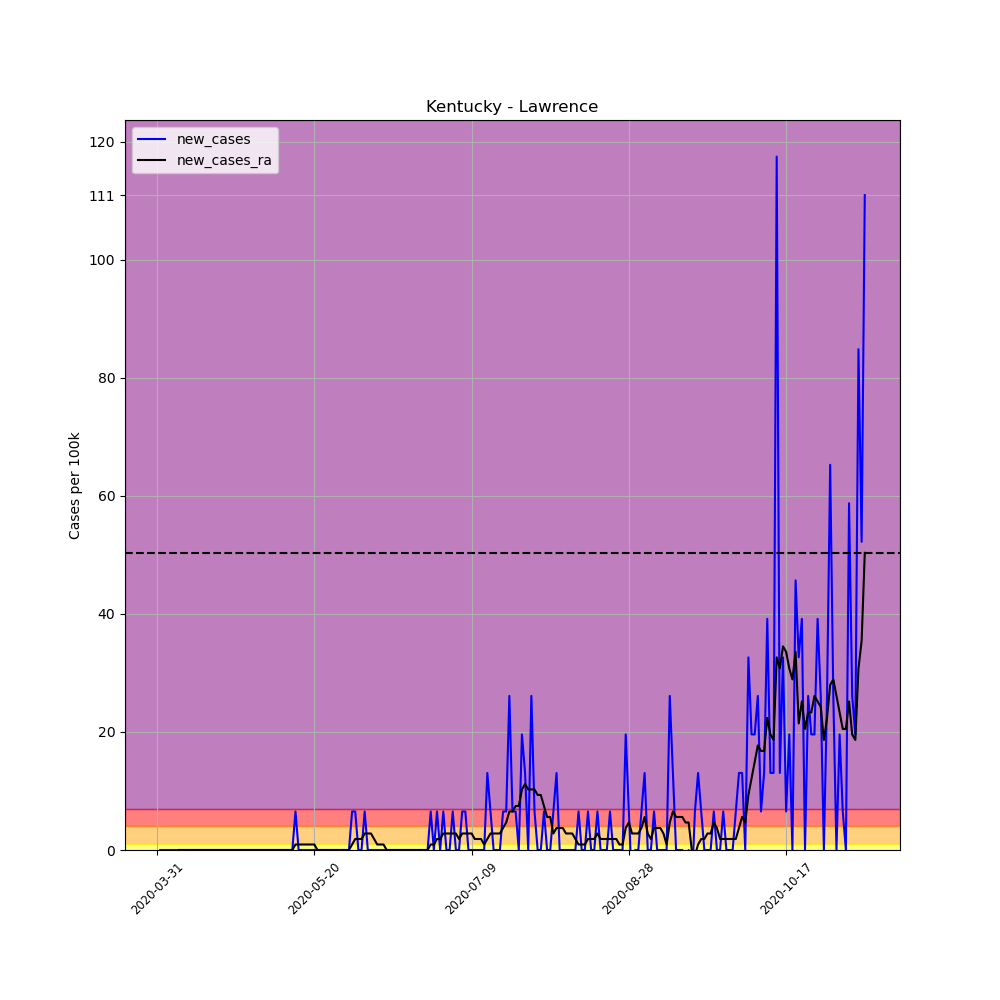

The file beside this chart, header and first rows:
, date, county, state, fips, cases, deaths, COUNTY, STNAME, CTYNAME, POPESTIMATE2019, per_100k, per_100k_ra, new_cases, new_cases_ra
490324, 2020-03-31, Lawrence, Kentucky, 21127, 1, 0, 127, Kentucky, Lawrence, 15317, 6.529, , , 
490325, 2020-04-01, Lawrence, Kentucky, 21127, 1, 0, 127, Kentucky, Lawrence, 15317, 6.529, , 0.0, 
490326, 2020-04-02, Lawrence, Kentucky, 21127, 1, 0, 127, Kentucky, Lawrence, 15317, 6.529, , 0.0, 
490327, 2020-04-03, Lawrence, Kentucky, 21127, 1, 0, 127, Kentucky, Lawrence, 15317, 6.529, , 0.0, 
490328, 2020-04-04, Lawrence, Kentucky, 21127, 1, 0, 127, Kentucky, Lawrence, 15317, 6.529, , 0.0, 
490329, 2020-04-05, Lawrence, Kentucky, 21127, 1, 0, 127, Kentucky, Lawrence, 15317, 6.529, , 0.0, 
490330, 2020-04-06, Lawrence, Kentucky, 21127, 1, 0, 127, Kentucky, Lawrence, 15317, 6.529, 6.529, 0.0, 
490331, 2020-04-07, Lawrence, Kentucky, 21127, 1, 0, 127, Kentucky, Lawrence, 15317, 6.529, 6.529, 0.0, 0.0
490332, 2020-04-08, Lawrence, Kentucky, 21127, 1, 0, 127, Kentucky, Lawrence, 15317, 6.529, 6.529, 0.0, 0.0
490333, 2020-04-09, Lawrence, Kentucky, 21127, 1, 0, 127, Kentucky, Lawrence, 15317, 6.529, 6.529, 0.0, 0.0
490334, 2020-04-10, Lawrence, Kentucky, 21127, 1, 0, 127, Kentucky, Lawrence, 15317, 6.529, 6.529, 0.0, 0.0
490335, 2020-04-11, Lawrence, Kentucky, 21127, 1, 0, 127, Kentucky, Lawrence, 15317, 6.529, 6.529, 0.0, 0.0
490336, 2020-04-12, Lawrence, Kentucky, 21127, 1, 0, 127, Kentucky, Lawrence, 15317, 6.529, 6.529, 0.0, 0.0
490337, 2020-04-13, Lawrence, Kentucky, 21127, 1, 0, 127, Kentucky, Lawrence, 15317, 6.529, 6.529, 0.0, 0.0
490338, 2020-04-14, Lawrence, Kentucky, 21127, 1, 0, 127, Kentucky, Lawrence, 15317, 6.529, 6.529, 0.0, 0.0
490339, 2020-04-15, Lawrence, Kentucky, 21127, 1, 0, 127, Kentucky, Lawrence, 15317, 6.529, 6.529, 0.0, 0.0
490340, 2020-04-16, Lawrence, Kentucky, 21127, 1, 0, 127, Kentucky, Lawrence, 15317, 6.529, 6.529, 0.0, 0.0
490341, 2020-04-17, Lawrence, Kentucky, 21127, 1, 0, 127, Kentucky, Lawrence, 15317, 6.529, 6.529, 0.0, 0.0
490342, 2020-04-18, Lawrence, Kentucky, 21127, 1, 0, 127, Kentucky, Lawrence, 15317, 6.529, 6.529, 0.0, 0.0
490343, 2020-04-19, Lawrence, Kentucky, 21127, 1, 0, 127, Kentucky, Lawrence, 15317, 6.529, 6.529, 0.0, 0.0
490344, 2020-04-20, Lawrence, Kentucky, 21127, 1, 0, 127, Kentucky, Lawrence, 15317, 6.529, 6.529, 0.0, 0.0
490345, 2020-04-21, Lawrence, Kentucky, 21127, 1, 0, 127, Kentucky, Lawrence, 15317, 6.529, 6.529, 0.0, 0.0
490346, 2020-04-22, Lawrence, Kentucky, 21127, 1, 0, 127, Kentucky, Lawrence, 15317, 6.529, 6.529, 0.0, 0.0
490347, 2020-04-23, Lawrence, Kentucky, 21127, 1, 0, 127, Kentucky, Lawrence, 15317, 6.529, 6.529, 0.0, 0.0
490348, 2020-04-24, Lawrence, Kentucky, 21127, 1, 0, 127, Kentucky, Lawrence, 15317, 6.529, 6.529, 0.0, 0.0
490349, 2020-04-25, Lawrence, Kentucky, 21127, 1, 0, 127, Kentucky, Lawrence, 15317, 6.529, 6.529, 0.0, 0.0
490350, 2020-04-26, Lawrence, Kentucky, 21127, 1, 0, 127, Kentucky, Lawrence, 15317, 6.529, 6.529, 0.0, 0.0
490351, 2020-04-27, Lawrence, Kentucky, 21127, 1, 0, 127, Kentucky, Lawrence, 15317, 6.529, 6.529, 0.0, 0.0
490352, 2020-04-28, Lawrence, Kentucky, 21127, 1, 0, 127, Kentucky, Lawrence, 15317, 6.529, 6.529, 0.0, 0.0
490353, 2020-04-29, Lawrence, Kentucky, 21127, 1, 0, 127, Kentucky, Lawrence, 15317, 6.529, 6.529, 0.0, 0.0
490354, 2020-04-30, Lawrence, Kentucky, 21127, 1, 0, 127, Kentucky, Lawrence, 15317, 6.529, 6.529, 0.0, 0.0
490355, 2020-05-01, Lawrence, Kentucky, 21127, 1, 0, 127, Kentucky, Lawrence, 15317, 6.529, 6.529, 0.0, 0.0
490356, 2020-05-02, Lawrence, Kentucky, 21127, 1, 0, 127, Kentucky, Lawrence, 15317, 6.529, 6.529, 0.0, 0.0
490357, 2020-05-03, Lawrence, Kentucky, 21127, 1, 0, 127, Kentucky, Lawrence, 15317, 6.529, 6.529, 0.0, 0.0
490358, 2020-05-04, Lawrence, Kentucky, 21127, 1, 0, 127, Kentucky, Lawrence, 15317, 6.529, 6.529, 0.0, 0.0
490359, 2020-05-05, Lawrence, Kentucky, 21127, 1, 0, 127, Kentucky, Lawrence, 15317, 6.529, 6.529, 0.0, 0.0
490360, 2020-05-06, Lawrence, Kentucky, 21127, 1, 0, 127, Kentucky, Lawrence, 15317, 6.529, 6.529, 0.0, 0.0
490361, 2020-05-07, Lawrence, Kentucky, 21127, 1, 0, 127, Kentucky, Lawrence, 15317, 6.529, 6.529, 0.0, 0.0
490362, 2020-05-08, Lawrence, Kentucky, 21127, 1, 0, 127, Kentucky, Lawrence, 15317, 6.529, 6.529, 0.0, 0.0
490363, 2020-05-09, Lawrence, Kentucky, 21127, 1, 0, 127, Kentucky, Lawrence, 15317, 6.529, 6.529, 0.0, 0.0
490364, 2020-05-10, Lawrence, Kentucky, 21127, 1, 0, 127, Kentucky, Lawrence, 15317, 6.529, 6.529, 0.0, 0.0
490365, 2020-05-11, Lawrence, Kentucky, 21127, 1, 0, 127, Kentucky, Lawrence, 15317, 6.529, 6.529, 0.0, 0.0
490366, 2020-05-12, Lawrence, Kentucky, 21127, 1, 0, 127, Kentucky, Lawrence, 15317, 6.529, 6.529, 0.0, 0.0
490367, 2020-05-13, Lawrence, Kentucky, 21127, 1, 0, 127, Kentucky, Lawrence, 15317, 6.529, 6.529, 0.0, 0.0
490368, 2020-05-14, Lawrence, Kentucky, 21127, 2, 0, 127, Kentucky, Lawrence, 15317, 13.06, 7.461, 6.529, 0.9327
490369, 2020-05-15, Lawrence, Kentucky, 21127, 2, 0, 127, Kentucky, Lawrence, 15317, 13.06, 8.394, 0.0, 0.9327
490370, 2020-05-16, Lawrence, Kentucky, 21127, 2, 0, 127, Kentucky, Lawrence, 15317, 13.06, 9.327, 0.0, 0.9327
490371, 2020-05-17, Lawrence, Kentucky, 21127, 2, 0, 127, Kentucky, Lawrence, 15317, 13.06, 10.26, 0.0, 0.9327
490372, 2020-05-18, Lawrence, Kentucky, 21127, 2, 0, 127, Kentucky, Lawrence, 15317, 13.06, 11.19, 0.0, 0.9327
490373, 2020-05-19, Lawrence, Kentucky, 21127, 2, 0, 127, Kentucky, Lawrence, 15317, 13.06, 12.12, 0.0, 0.9327
490374, 2020-05-20, Lawrence, Kentucky, 21127, 2, 0, 127, Kentucky, Lawrence, 15317, 13.06, 13.06, 0.0, 0.9327
490375, 2020-05-21, Lawrence, Kentucky, 21127, 2, 0, 127, Kentucky, Lawrence, 15317, 13.06, 13.06, 0.0, 0.0
490376, 2020-05-22, Lawrence, Kentucky, 21127, 2, 0, 127, Kentucky, Lawrence, 15317, 13.06, 13.06, 0.0, 0.0
490377, 2020-05-23, Lawrence, Kentucky, 21127, 2, 0, 127, Kentucky, Lawrence, 15317, 13.06, 13.06, 0.0, 0.0
490378, 2020-05-24, Lawrence, Kentucky, 21127, 2, 0, 127, Kentucky, Lawrence, 15317, 13.06, 13.06, 0.0, 0.0
490379, 2020-05-25, Lawrence, Kentucky, 21127, 2, 0, 127, Kentucky, Lawrence, 15317, 13.06, 13.06, 0.0, 0.0
490380, 2020-05-26, Lawrence, Kentucky, 21127, 2, 0, 127, Kentucky, Lawrence, 15317, 13.06, 13.06, 0.0, 0.0
490381, 2020-05-27, Lawrence, Kentucky, 21127, 2, 0, 127, Kentucky, Lawrence, 15317, 13.06, 13.06, 0.0, 0.0
490382, 2020-05-28, Lawrence, Kentucky, 21127, 2, 0, 127, Kentucky, Lawrence, 15317, 13.06, 13.06, 0.0, 0.0
490383, 2020-05-29, Lawrence, Kentucky, 21127, 2, 0, 127, Kentucky, Lawrence, 15317, 13.06, 13.06, 0.0, 0.0
... 166 more rows
